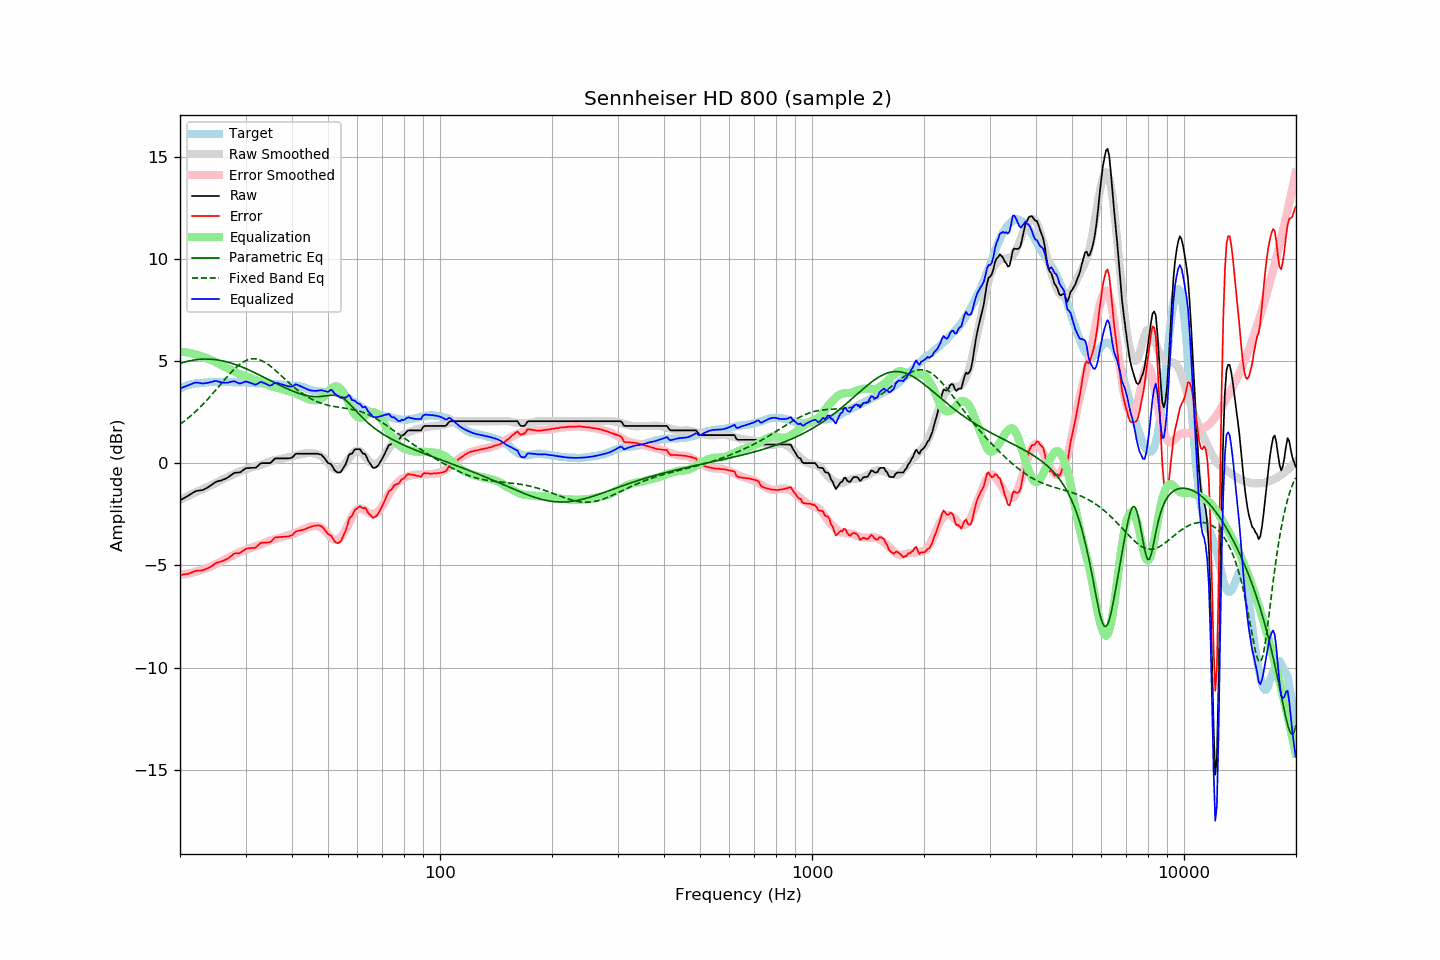

Data behind this chart, as committed beside it:
frequency, raw, error, smoothed, error_smoothed, equalization, parametric_eq, fixed_band_eq, equalized_raw, equalized_smoothed, target
20.00, -1.82, -5.47, -1.80, -5.46, 5.46, 4.88, 1.90, 3.64, 3.67, 3.65
20.20, -1.78, -5.47, -1.76, -5.45, 5.45, 4.90, 1.96, 3.67, 3.70, 3.69
20.40, -1.73, -5.45, -1.72, -5.44, 5.44, 4.93, 2.02, 3.71, 3.72, 3.72
20.61, -1.69, -5.44, -1.68, -5.43, 5.43, 4.95, 2.08, 3.74, 3.75, 3.75
20.81, -1.64, -5.43, -1.64, -5.42, 5.42, 4.97, 2.14, 3.78, 3.78, 3.79
21.02, -1.60, -5.43, -1.60, -5.40, 5.40, 4.99, 2.20, 3.80, 3.80, 3.83
21.23, -1.55, -5.39, -1.57, -5.39, 5.39, 5.01, 2.27, 3.84, 3.82, 3.84
21.44, -1.50, -5.36, -1.53, -5.37, 5.37, 5.02, 2.33, 3.87, 3.84, 3.86
21.66, -1.45, -5.33, -1.49, -5.35, 5.35, 5.04, 2.40, 3.90, 3.86, 3.88
21.87, -1.40, -5.29, -1.45, -5.33, 5.33, 5.05, 2.47, 3.93, 3.88, 3.89
22.09, -1.37, -5.28, -1.41, -5.31, 5.31, 5.06, 2.55, 3.94, 3.90, 3.91
22.31, -1.35, -5.26, -1.38, -5.29, 5.29, 5.07, 2.62, 3.94, 3.91, 3.91
22.54, -1.34, -5.25, -1.35, -5.27, 5.27, 5.08, 2.70, 3.93, 3.92, 3.91
22.76, -1.33, -5.25, -1.31, -5.24, 5.24, 5.08, 2.78, 3.91, 3.93, 3.92
22.99, -1.32, -5.24, -1.28, -5.21, 5.21, 5.09, 2.86, 3.89, 3.94, 3.92
23.22, -1.28, -5.21, -1.24, -5.19, 5.19, 5.09, 2.94, 3.91, 3.94, 3.93
23.45, -1.24, -5.18, -1.21, -5.16, 5.16, 5.09, 3.02, 3.92, 3.95, 3.94
23.69, -1.20, -5.15, -1.17, -5.12, 5.12, 5.09, 3.11, 3.92, 3.95, 3.95
23.92, -1.15, -5.11, -1.13, -5.09, 5.09, 5.09, 3.19, 3.94, 3.96, 3.96
24.16, -1.10, -5.07, -1.10, -5.06, 5.06, 5.09, 3.28, 3.96, 3.96, 3.97
24.40, -1.05, -5.03, -1.06, -5.03, 5.03, 5.08, 3.37, 3.98, 3.97, 3.98
24.65, -0.99, -4.96, -1.02, -4.99, 4.99, 5.07, 3.46, 4.00, 3.97, 3.97
24.89, -0.93, -4.90, -0.98, -4.95, 4.95, 5.06, 3.55, 4.02, 3.97, 3.97
25.14, -0.90, -4.87, -0.94, -4.91, 4.91, 5.05, 3.65, 4.01, 3.97, 3.97
25.39, -0.88, -4.85, -0.90, -4.87, 4.87, 5.04, 3.74, 3.99, 3.97, 3.97
25.65, -0.86, -4.83, -0.85, -4.83, 4.83, 5.03, 3.83, 3.97, 3.97, 3.97
25.91, -0.84, -4.80, -0.81, -4.78, 4.78, 5.01, 3.92, 3.94, 3.97, 3.96
26.16, -0.80, -4.77, -0.77, -4.74, 4.74, 5.00, 4.02, 3.94, 3.97, 3.97
26.43, -0.77, -4.74, -0.74, -4.70, 4.70, 4.98, 4.11, 3.93, 3.97, 3.97
26.69, -0.73, -4.70, -0.70, -4.67, 4.67, 4.96, 4.20, 3.94, 3.96, 3.97
26.96, -0.69, -4.66, -0.67, -4.63, 4.63, 4.94, 4.29, 3.94, 3.96, 3.97
27.23, -0.63, -4.60, -0.63, -4.59, 4.59, 4.91, 4.37, 3.96, 3.96, 3.97
27.50, -0.57, -4.54, -0.60, -4.56, 4.56, 4.89, 4.46, 3.99, 3.96, 3.96
27.77, -0.52, -4.47, -0.56, -4.52, 4.52, 4.86, 4.54, 4.00, 3.96, 3.95
28.05, -0.47, -4.42, -0.52, -4.48, 4.48, 4.84, 4.62, 4.01, 3.96, 3.95
28.33, -0.47, -4.41, -0.48, -4.43, 4.43, 4.81, 4.69, 3.96, 3.95, 3.94
28.62, -0.46, -4.41, -0.44, -4.39, 4.39, 4.78, 4.76, 3.93, 3.95, 3.95
28.90, -0.46, -4.41, -0.41, -4.36, 4.36, 4.75, 4.82, 3.90, 3.95, 3.95
29.19, -0.42, -4.36, -0.38, -4.33, 4.33, 4.72, 4.88, 3.91, 3.95, 3.94
29.48, -0.36, -4.31, -0.36, -4.30, 4.30, 4.69, 4.93, 3.94, 3.94, 3.95
29.78, -0.30, -4.25, -0.33, -4.27, 4.27, 4.66, 4.98, 3.97, 3.94, 3.95
30.08, -0.25, -4.20, -0.31, -4.25, 4.25, 4.62, 5.02, 4.00, 3.94, 3.95
30.38, -0.24, -4.18, -0.28, -4.22, 4.22, 4.59, 5.05, 3.98, 3.93, 3.94
30.68, -0.24, -4.17, -0.26, -4.19, 4.19, 4.55, 5.08, 3.95, 3.93, 3.93
30.99, -0.23, -4.15, -0.23, -4.16, 4.16, 4.52, 5.09, 3.93, 3.93, 3.92
31.30, -0.23, -4.15, -0.20, -4.12, 4.12, 4.48, 5.10, 3.89, 3.92, 3.92
31.61, -0.23, -4.15, -0.17, -4.09, 4.09, 4.44, 5.11, 3.86, 3.92, 3.92
31.93, -0.23, -4.14, -0.15, -4.06, 4.06, 4.40, 5.10, 3.83, 3.91, 3.91
32.24, -0.17, -4.07, -0.13, -4.04, 4.04, 4.37, 5.09, 3.87, 3.91, 3.90
32.57, -0.10, -4.00, -0.11, -4.02, 4.02, 4.33, 5.07, 3.92, 3.90, 3.90
32.89, -0.02, -3.92, -0.09, -3.99, 3.99, 4.29, 5.04, 3.97, 3.90, 3.90
33.22, 0.00, -3.89, -0.07, -3.96, 3.96, 4.25, 5.01, 3.96, 3.89, 3.89
33.55, 0.00, -3.89, -0.04, -3.93, 3.93, 4.21, 4.97, 3.93, 3.89, 3.89
33.89, 0.00, -3.89, -0.01, -3.89, 3.89, 4.17, 4.92, 3.89, 3.89, 3.89
34.23, 0.00, -3.89, 0.03, -3.86, 3.86, 4.13, 4.87, 3.86, 3.88, 3.89
34.57, 0.00, -3.88, 0.06, -3.82, 3.82, 4.09, 4.82, 3.82, 3.88, 3.88
34.92, 0.00, -3.88, 0.09, -3.79, 3.79, 4.05, 4.76, 3.79, 3.87, 3.88
35.27, 0.06, -3.81, 0.12, -3.76, 3.76, 4.01, 4.70, 3.81, 3.87, 3.87
35.62, 0.14, -3.72, 0.14, -3.73, 3.73, 3.97, 4.63, 3.87, 3.87, 3.86
35.97, 0.22, -3.64, 0.15, -3.71, 3.71, 3.93, 4.56, 3.93, 3.86, 3.86
... 635 more rows
